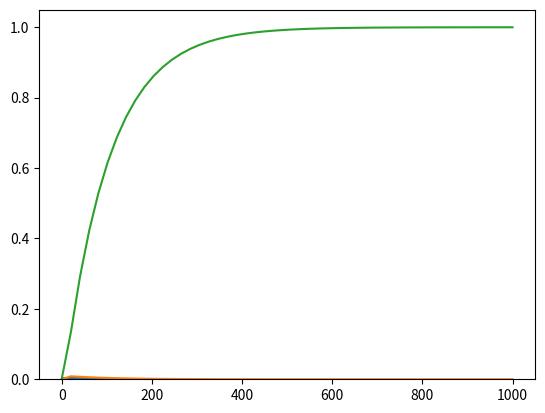

Reproduce this figure in Python.
from numpy import prod, zeros, random
from math import exp


class SumExponential:

    def __init__(self, eta):
        self._eta = eta
        self._prod_eta = [prod([(eta_j - eta_i) for eta_j in eta[:i]+eta[i+1:]]) for i, eta_i in enumerate(eta)]
        self._weights = [prod([eta_j / (eta_j - eta_i) for eta_j in eta[:i]+eta[i+1:]]) for i, eta_i in enumerate(eta)]

    def pdf(self, x):
        return [prod(self._eta) * sum([exp(-eta_i * xx) / self._prod_eta[i]
                                      for i, eta_i in enumerate(self._eta)]) for xx in x]

    def cdf(self, x):
        return [sum([(1 - exp(-eta_j * xx)) * self._weights[j] for j, eta_j in enumerate(self._eta)]) for xx in x]

    @property
    def weights(self):
        return self._weights

    @property
    def params(self):
        return self._eta

    def sample(self, n_sample=1):
        S = zeros((n_sample, len(self._eta)))
        for i, eta_i in enumerate(self._eta):
            S[:, i] = random.exponential(1/eta_i, size=n_sample)
        return S.sum(axis=1)


if __name__ == '__main__':
    from numpy import linspace
    import matplotlib.pyplot as plt

    eta = [0.01, 0.2, 0.9, 0.01]
    eta = list(set(eta))
    t_range = linspace(0.001, 1000)

    sum_exp = SumExponential(eta)
    print(sum_exp.sample(1000))
    plt.hist(sum_exp.sample(1000), bins=50, density=True)
    plt.plot(t_range, sum_exp.pdf(t_range))
    plt.show()

    print(sum_exp.params)
    print(sum(sum_exp.weights))
    plt.plot(t_range, sum_exp.cdf(t_range))
    plt.show()
